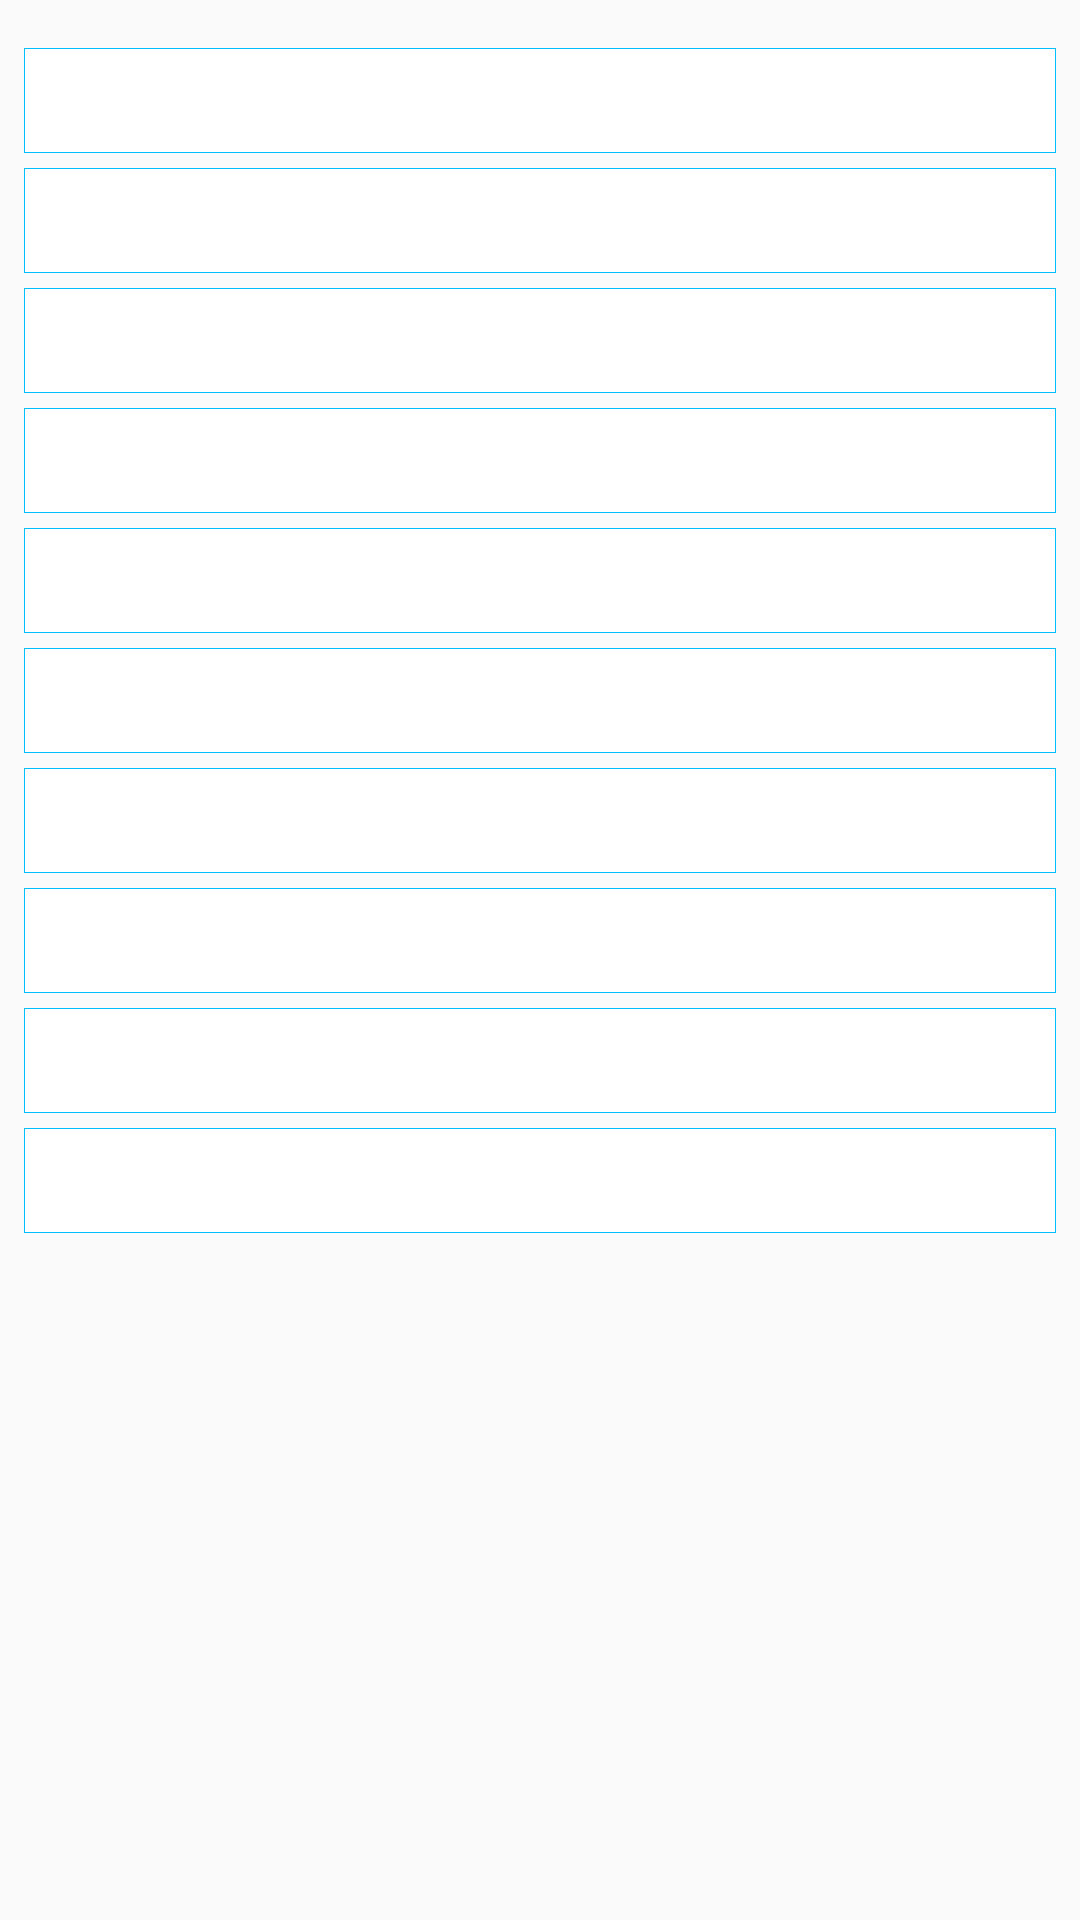

Produce the Android XML layout that renders to this screen, including the resource entries it uses.
<!-- AndroidManifest.xml: application theme AppTheme -->
<!-- res/layout/fragment_show_json.xml -->
<ScrollView xmlns:android="http://schemas.android.com/apk/res/android"
    xmlns:tools="http://schemas.android.com/tools"
    android:layout_width="match_parent"
    android:layout_height="match_parent"

    tools:context="com.caihui.zlzb_test.fragment.ShowJsonFragment">

    <LinearLayout
        android:layout_width="match_parent"
        android:layout_height="wrap_content"
        android:orientation="vertical"
        android:paddingBottom="@dimen/activity_horizontal_margin"
        android:paddingLeft="8dp"
        android:paddingRight="8dp"
        android:paddingTop="@dimen/activity_horizontal_margin">
        
        <TextView
            android:id="@+id/net_data_name"
            style="@style/common_tv_style"
            android:textSize="@dimen/text_size_content" />
        
        <TextView
            android:id="@+id/net_data_url"
            style="@style/common_tv_style"
            android:textSize="@dimen/text_size_content" />

        <TextView
            android:id="@+id/net_data_method"
            style="@style/common_tv_style"
            android:textSize="@dimen/text_size_content" />

        <TextView
            android:id="@+id/net_data_res_code"
            style="@style/common_tv_style"
            android:textSize="@dimen/text_size_content" />
        
        <TextView
            android:id="@+id/net_data_timing"
            style="@style/common_tv_style"
            android:textSize="@dimen/text_size_content" />
        
        
        <TextView
            android:id="@+id/net_data_protocol"
            style="@style/common_tv_style"
            android:textSize="@dimen/text_size_content" />
        
        <TextView
            android:id="@+id/net_data_req_header"
            style="@style/common_tv_style"
            android:textSize="@dimen/text_size_content" />
        
        <TextView
            android:id="@+id/net_data_req_json_tv"
            style="@style/common_tv_style"
            android:textSize="@dimen/text_size_content" />
        
        <TextView
            android:id="@+id/net_data_res_header"
            style="@style/common_tv_style"
            android:textSize="@dimen/text_size_content" />
        
        <TextView
            android:id="@+id/net_data_res_json_tv"
            style="@style/common_tv_style"
            android:textSize="@dimen/text_size_content" />
    </LinearLayout>

</ScrollView>
<!-- resources referenced by this layout -->
<resources>
  <dimen name="activity_horizontal_margin">16dp</dimen>
  <dimen name="text_size_content">14sp</dimen>
  <style name="common_tv_style">
          <item name="android:layout_width">match_parent</item>
          <item name="android:layout_height">wrap_content</item>
          <item name="android:background">@drawable/white_bg_blue_storke_rect_shape</item>
          <item name="android:layout_marginBottom">5dp</item>
          <item name="android:textAllCaps">false</item>
          <item name="android:padding">8dp</item>
          <item name="android:textColor">@color/color_Blue</item>
      </style>
  <style name="AppTheme" parent="Theme.AppCompat.Light">
          
          <item name="colorPrimary">@color/colorPrimary</item>
          <item name="colorPrimaryDark">@color/colorPrimaryDark</item>
          <item name="colorAccent">@color/colorAccent</item>
      </style>
  <!-- drawable white_bg_blue_storke_rect_shape (drawable) -->
  <?xml version="1.0" encoding="utf-8"?>
  <shape xmlns:android="http://schemas.android.com/apk/res/android"
      android:shape="rectangle">
      <solid android:color="@color/color_White" />
      <stroke
          android:width="1px"
          android:color="@color/color_Blue" />
  
  </shape>
  <color name="color_Blue">#00bfff</color>
  <color name="colorPrimary">#3F51B5</color>
  <color name="colorPrimaryDark">#303F9F</color>
  <color name="colorAccent">#FF4081</color>
  <color name="color_White">#ffffff</color>
</resources>
